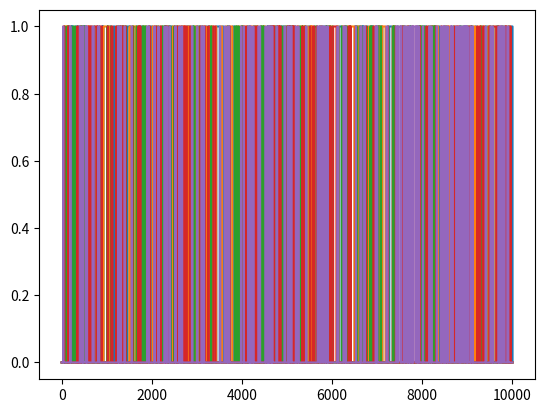

Python code for this plot:
import matplotlib.pyplot as plt
import numpy as np
import copy

### Definition conditions initiales
etatInitial = np.zeros(25)
etatInitial[0] = 1
#etatInitial[0] = 20
#etatInitial[1] = 15
#etatInitial[2] = 17
#etatInitial[3] = 13
#etatInitial[4] = 18
#etatInitial[5] = 1   # transition stat 3 vers stat 4
#etatInitial[9] = 1   # transition stat 4 vers stat 3
#etatInitial[10] = 1  # transition stat 4 vers stat 5
#etatInitial[14] = 1  # transition stat 5 vers stat 4
#etatInitial[15] = 1  # etc
#etatInitial[19] = 1
#etatInitial[20] = 1
#etatInitial[24] = 1


Lambda = np.array([0,1./3.,1./5.,1./7.,1./7.,1./2.,0,1./2.,1./5.,1./5.,1./4.,1./2.,0,1./3.,1./3.,1./8.,1./6.,1./4.,0,1./2.,1./7.,1./7.,1./5.,1./2.,0])


tx_dep = np.array([2.8,3.7,5.5,3.5,4.6])/60

M_rout = np.array([[0,0.22,0.32,0.2,0.26],[0.17,0,0.34,0.21,0.28],[0.19,0.26,0,0.24,0.31],[0.17,0.22,0.33,0,0.28],[0.18,0.24,0.35,0.23,0]])



def DureeSejour(etat,Lambda,i,j):
	if etat[i] == 0:
		return -np.log(np.random.rand())/(Lambda[5*i+j]*etat[4+4*i+j]) , 2
	elif etat[4+4*i+j] == 0:
		return -np.log(np.random.rand())/tx_dep[i] , 1
	else :
		a= -np.log(np.random.rand())/tx_dep[i]
		b= -np.log(np.random.rand())/(Lambda[5*i+j]*etat[4+4*i+j])
		if a < b :
			return a, 1
		else :
			return b, 2

def nouvelEtat(etat,i,j,status)	:
	if status == 1 :
		etat[i] -=1
		etat[4+4*i+j] += 1
	else :
		etat[4+4*i+j] -=1
		etat[j] +=1
	return etat


def velib(T,Lambda,tx_dep,M_rout,etatInitial):
	etat = etatInitial
	trajectoire = [etatInitial[0:5]]
	temps = 0
	sauts = [0]
	proba_vide = [0,0,0,0,0]
	while temps < T:
		depart = [0,0,0,0,0]
		for t in range(0,5):
			depart[t] = -np.log(np.random.rand())/tx_dep[t]
		i = np.argmin(depart)
		j = np.random.choice(5,1,p=M_rout[i])[0] 
		while etat[i] == 0 and etat[4+4*i+j] == 0 :
			for t in range(0,5):
				depart[t] = -np.log(np.random.rand())/tx_dep[t]
			i = np.argmin(depart)
			j = np.random.choice(5,1,p=M_rout[i])[0]  
#		tij = 4+i*4+j
		tps, status = DureeSejour(etat,Lambda,i,j)
		temps += tps
		for stat in range(0,5):
			if etat[stat] == 0 :
				proba_vide[stat] += tps
#		print(etat,"toto")
		etat = nouvelEtat(etat,i,j,status)
#		print(etat,"alice")
		trajectoire += [copy.deepcopy(etat[0:5])]
#		print(trajectoire)
		sauts +=[temps]
	for stat in range(0,5):
		proba_vide[stat] = proba_vide[stat]/T
		print("La proba que la station ",stat +1, " soit vide est ", proba_vide[stat])
	return sauts,trajectoire

x,y = velib(10000,Lambda,tx_dep,M_rout,etatInitial)
#print(x,y)
plt.plot(x,y,drawstyle='steps-post')
plt.show()




#x,y=mm1(0.6,30,np.array([[1,0,0,0,0,0]]))

#plt.plot(x,y,drawstyle='steps-post')
#plt.show()
#plt.savefig('mm1Trajectoire.pdf')




